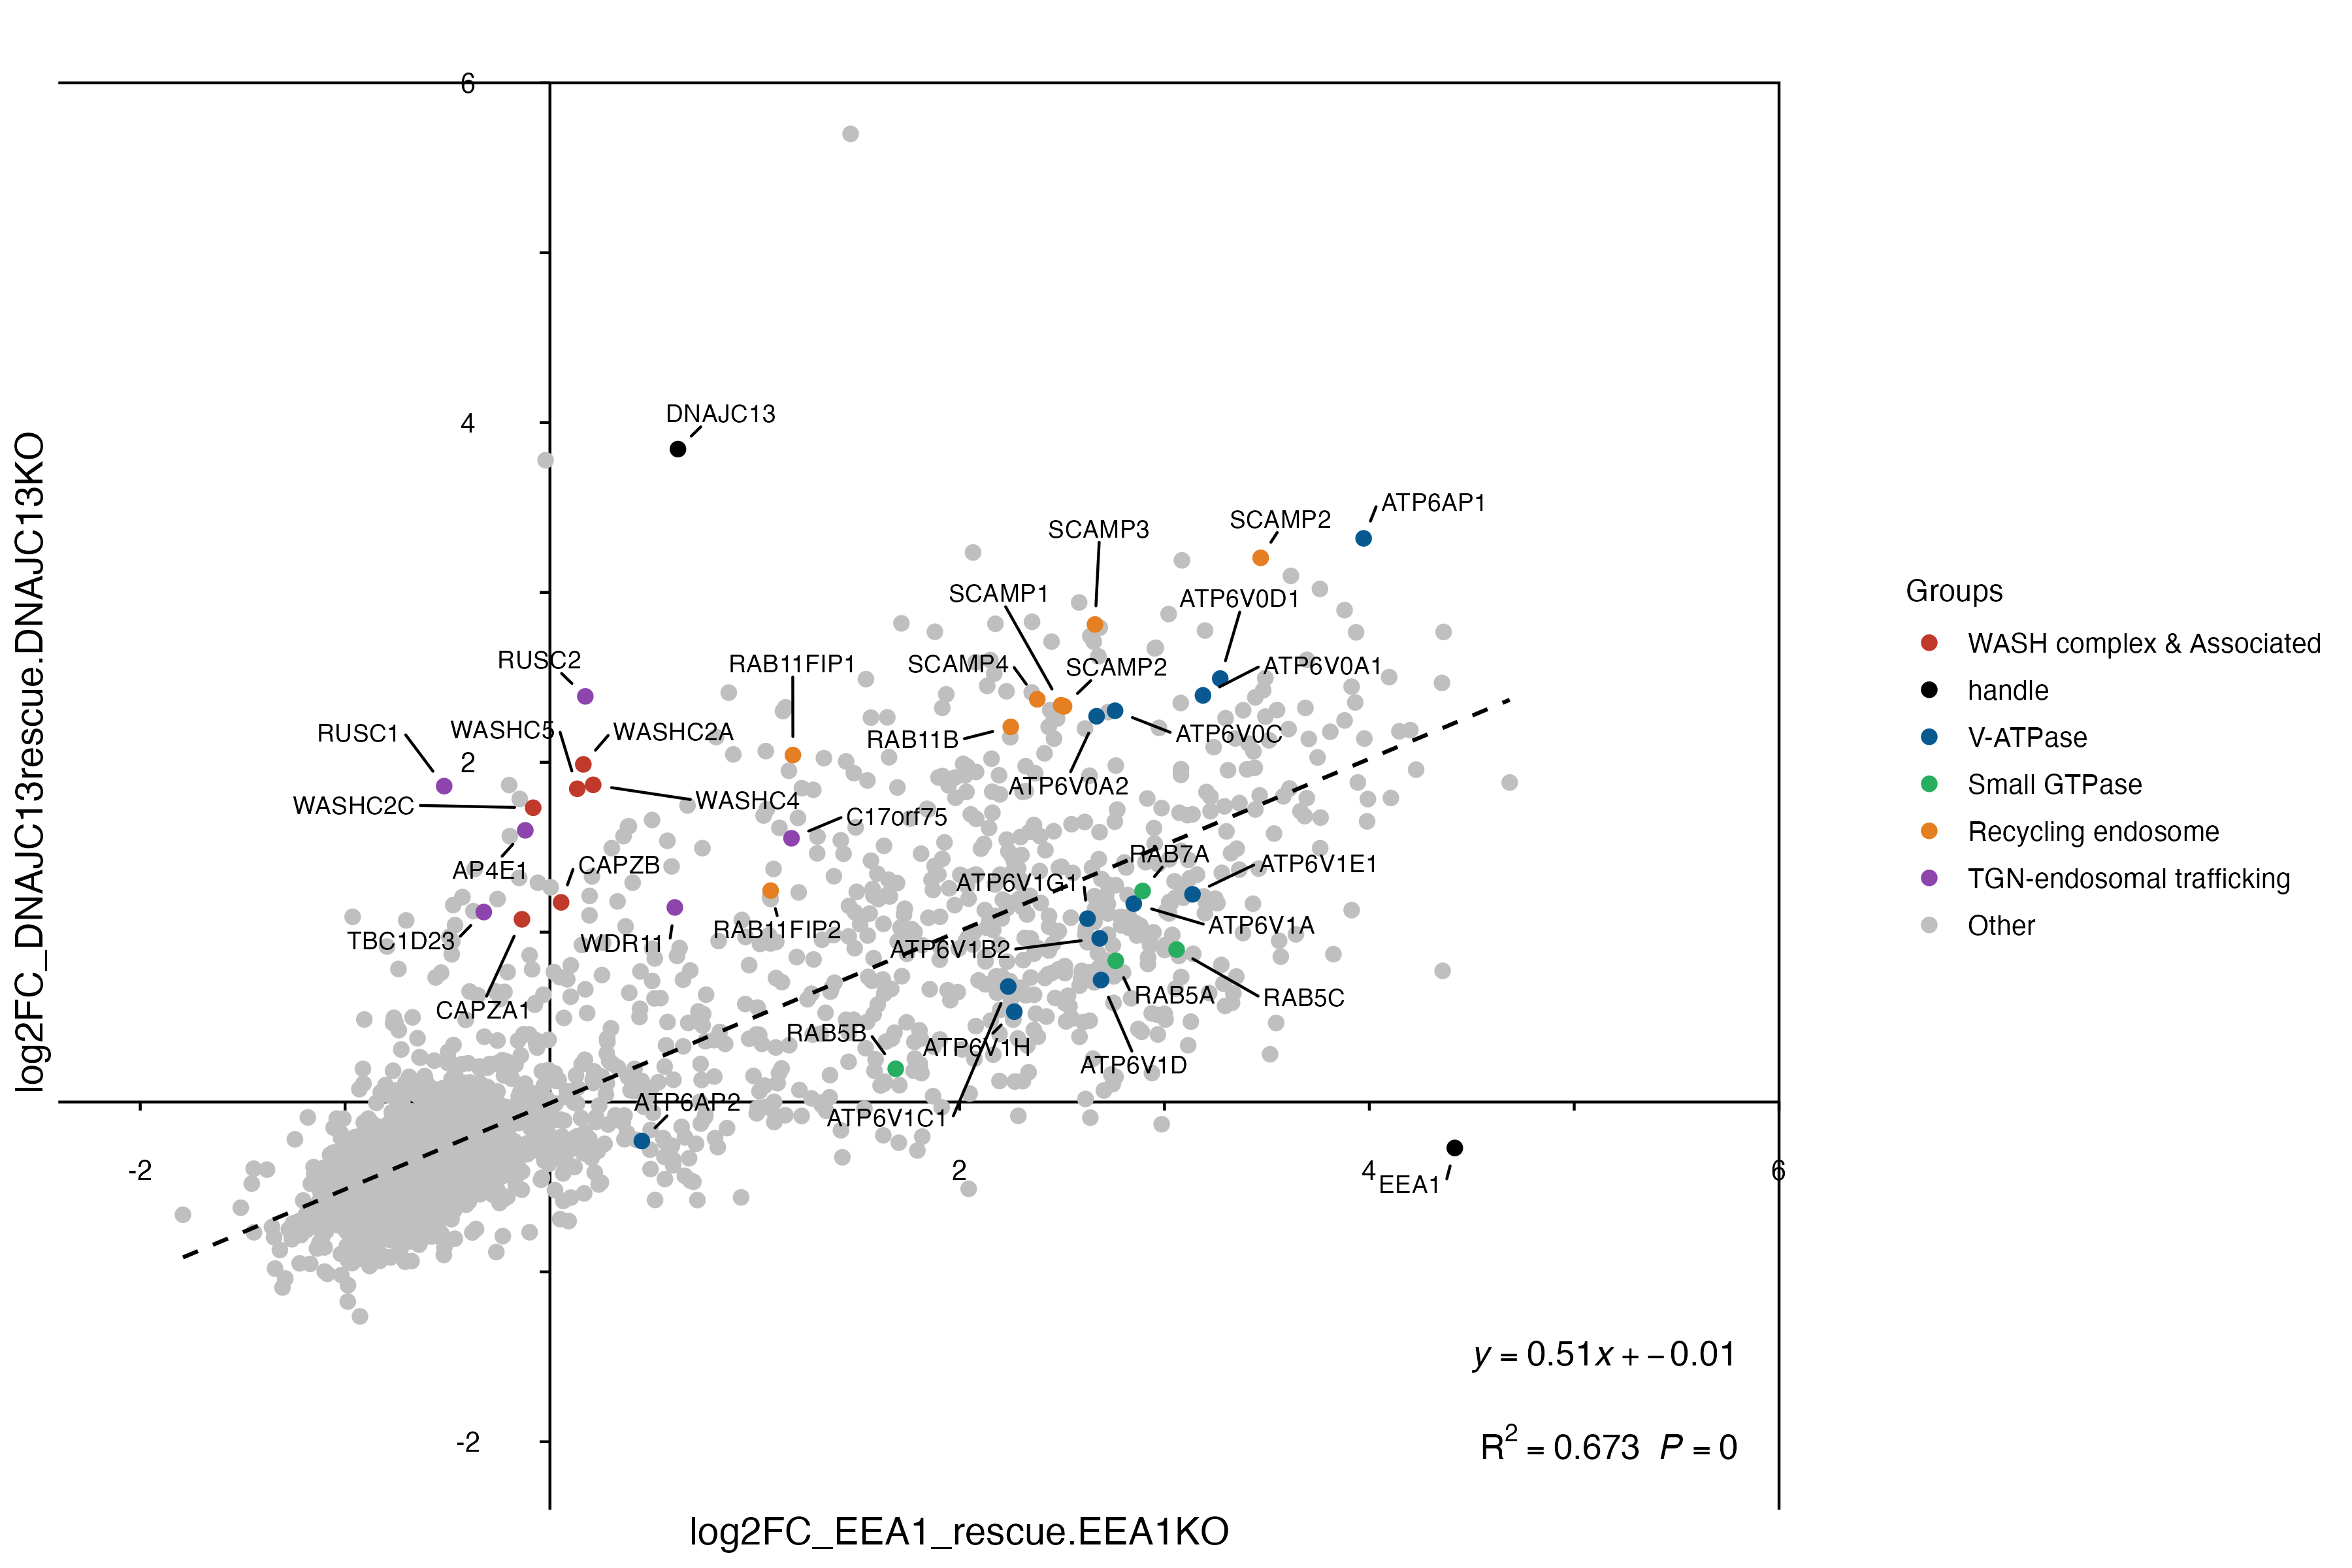

Source code (R):
rm(list = ls())
library(MASS)
library(ggplot2)
library(ggrepel)
library(cowplot)
library(readr)
library(broom)
library(dplyr)
library(RColorBrewer) 

#########################################################################
# 1. 配置部分 (Configuration)
#########################################################################
# Set your working directory
setwd("~/HMS Dropbox/Fu Tao/tao/3_MassSpec/20241021EEA1_DNAJC13_ALFAendoIP/R_analysis/aDNAJC13IP_aEEA1IP_sameplex/1_final_figures")

main_data_file  <- "ea20112ea20113all_stats_results_exp1analysis1.csv"
color_data_file <- "19_color_by_groups_refined.csv" 

col_x     <- "log2FC_EEA1_rescue.EEA1KO"
col_y     <- "log2FC_DNAJC13rescue.DNAJC13KO"
col_gene  <- "Gene.Symbol"

#########################################################################
# 2. 数据处理与颜色逻辑 (Data Processing)
#########################################################################

data_raw <- read.csv(main_data_file)
term_data <- read.csv(color_data_file)

# --- NEW: Extract unique terms in the EXACT order they appear in the CSV ---
# This ensures the legend and color mapping follow the file order.
ordered_groups <- unique(term_data$term)
ordered_groups <- ordered_groups[ordered_groups != "Other"] 

# Join the main data with your classification file
data <- data.frame(
  x = data_raw[[col_x]], 
  y = data_raw[[col_y]], 
  Gene.Symbol = data_raw[[col_gene]]
) %>%
  left_join(term_data, by = c("Gene.Symbol" = "Gene.names"))

# Handle missing terms
data$term[is.na(data$term)] <- "Other"

# --- FIX: Set factor levels based on CSV order, putting "Other" at the end ---
data$term <- factor(data$term, levels = c(ordered_groups, "Other"))

# Dynamic Color Palette Generation
all_levels <- levels(data$term)
num_groups <- length(all_levels)

# Base colors list
# Group 1 (from CSV) -> #c0392b, Group 2 -> black, etc.
base_colors <- c("#c0392b", "black", "#085990","#27ae60","#e67e22" , "#8e44ad")

if(num_groups > length(base_colors)) {
  # If CSV has more groups than base_colors, generate a palette for the remainder
  extra_count <- num_groups - length(base_colors)
  extra_colors <- colorRampPalette(brewer.pal(8, "Set3"))(extra_count)
  final_palette <- c(base_colors, extra_colors)
} else {
  final_palette <- base_colors[1:num_groups]
}

# Explicitly map names to colors to ensure 1-to-1 consistency
names(final_palette) <- all_levels

# Force "Other" to be grey regardless of its position in the list
if("Other" %in% names(final_palette)) {
  final_palette["Other"] <- "grey75" 
}

# Sort data so "Other" (grey points) are plotted first (in the background)
data <- data %>% arrange(desc(term == "Other"))

# Identify labels (only for non-"Other" genes)
#label_data <- data %>% 
#  filter(term != "Other") %>% 
#  distinct(Gene.Symbol, .keep_all = TRUE)
# 修改这一行，让具有不同坐标的同名基因也能拿到标签
label_data <- data %>% 
  filter(term != "Other") %>% 
  distinct(Gene.Symbol, x, y, .keep_all = TRUE)
#########################################################################
# 3. 统计信息 (Statistics)
#########################################################################

lm_model <- lm(y ~ x, data = data)
lm_summary <- summary(lm_model)
r_squared  <- lm_summary$r.squared
p_value    <- tidy(lm_model)$p.value[2]
intercept  <- coef(lm_model)[1]
slope      <- coef(lm_model)[2]

# Axis helper function
draw_axis_line_with_edges <- function(length_x, length_y, tick_step = 1, lab_step = 2) {
  tick_x_frame <- data.frame(ticks = seq(-length_x, length_x, by = tick_step))
  tick_y_frame <- data.frame(ticks = seq(-length_y, length_y, by = tick_step))
  lab_x_frame  <- subset(data.frame(lab = seq(-length_x, length_x, by = lab_step), zero = 0), lab != 0)
  lab_y_frame  <- subset(data.frame(lab = seq(-length_y, length_y, by = lab_step), zero = 0), lab != 0)
  
  ggplot() +
    geom_segment(aes(y = 0, yend = 0, x = -length_x, xend = length_x), linewidth = 0.5) +
    geom_segment(aes(x = 0, xend = 0, y = -length_y, yend = length_y), linewidth = 0.5) +
    geom_segment(data = tick_x_frame, aes(x = ticks, xend = ticks, y = 0, yend = -0.05)) +
    geom_segment(data = tick_y_frame, aes(x = 0, xend = -0.05, y = ticks, yend = ticks)) + 
    geom_text(data = lab_x_frame, aes(x = lab, y = -0.4, label = lab), size = 3.5) +
    geom_text(data = lab_y_frame, aes(x = -0.4, y = lab, label = lab), size = 3.5) +
    geom_rect(aes(xmin = -length_x, xmax = length_x, ymin = -length_y, ymax = length_y), fill = NA, color = "black") +
    theme_minimal() + 
    theme(panel.grid = element_blank(), axis.text = element_blank(), axis.title = element_blank())
}

equation_parsed <- paste0("italic(y) == ", round(slope, 2), "*italic(x) + ", round(intercept, 2))
stats_text <- paste0("R^2 == ", round(r_squared, 3), "~~italic(P) == ", format(p_value, digits = 3))

#########################################################################
# 4. 绘图 (Plotting)
#########################################################################

p1 <- draw_axis_line_with_edges(6, 6) + 
  geom_point(data = data, aes(x, y, color = term), size = 2.2, alpha = 1) +
  
  geom_text_repel(
    data = label_data, 
    aes(x, y, label = Gene.Symbol),
    size = 3.2,
    max.overlaps = Inf,
    box.padding = 0.6,
    point.padding = 0.4,
    segment.color = "black",
    force = 12,
    min.segment.length = 0
  ) +
  
  geom_smooth(data = data, aes(x = x, y = y), 
              method = "lm", se = FALSE, linetype = "dashed", color = "black", linewidth = 0.7) +
  
  scale_color_manual(values = final_palette) + 
  labs(x = col_x, y = col_y, color = "Groups") +
  coord_cartesian(xlim = c(-2, 6), ylim = c(-2, 6)) +
  theme(legend.position = "right", 
        axis.title = element_text(size = 14),
        legend.text = element_text(size = 10)) +
  
  annotate("text", x = 5.8, y = -1.5, label = equation_parsed, parse = TRUE, hjust = 1, size = 4.5) +
  annotate("text", x = 5.8, y = -2.0, label = stats_text, parse = TRUE, hjust = 1, size = 4.5)

print(p1)

# Save files
ggsave("19_RoR_color_by_groups_V2_EEA1_DNAJC13_V2.png", plot = p1, height = 8, width = 12, dpi = 300)
ggsave("19_RoR_color_by_groups_V2_EEA1_DNAJC13_V2.pdf", plot = p1, height = 8, width = 11, device = "pdf", useDingbats = FALSE)
